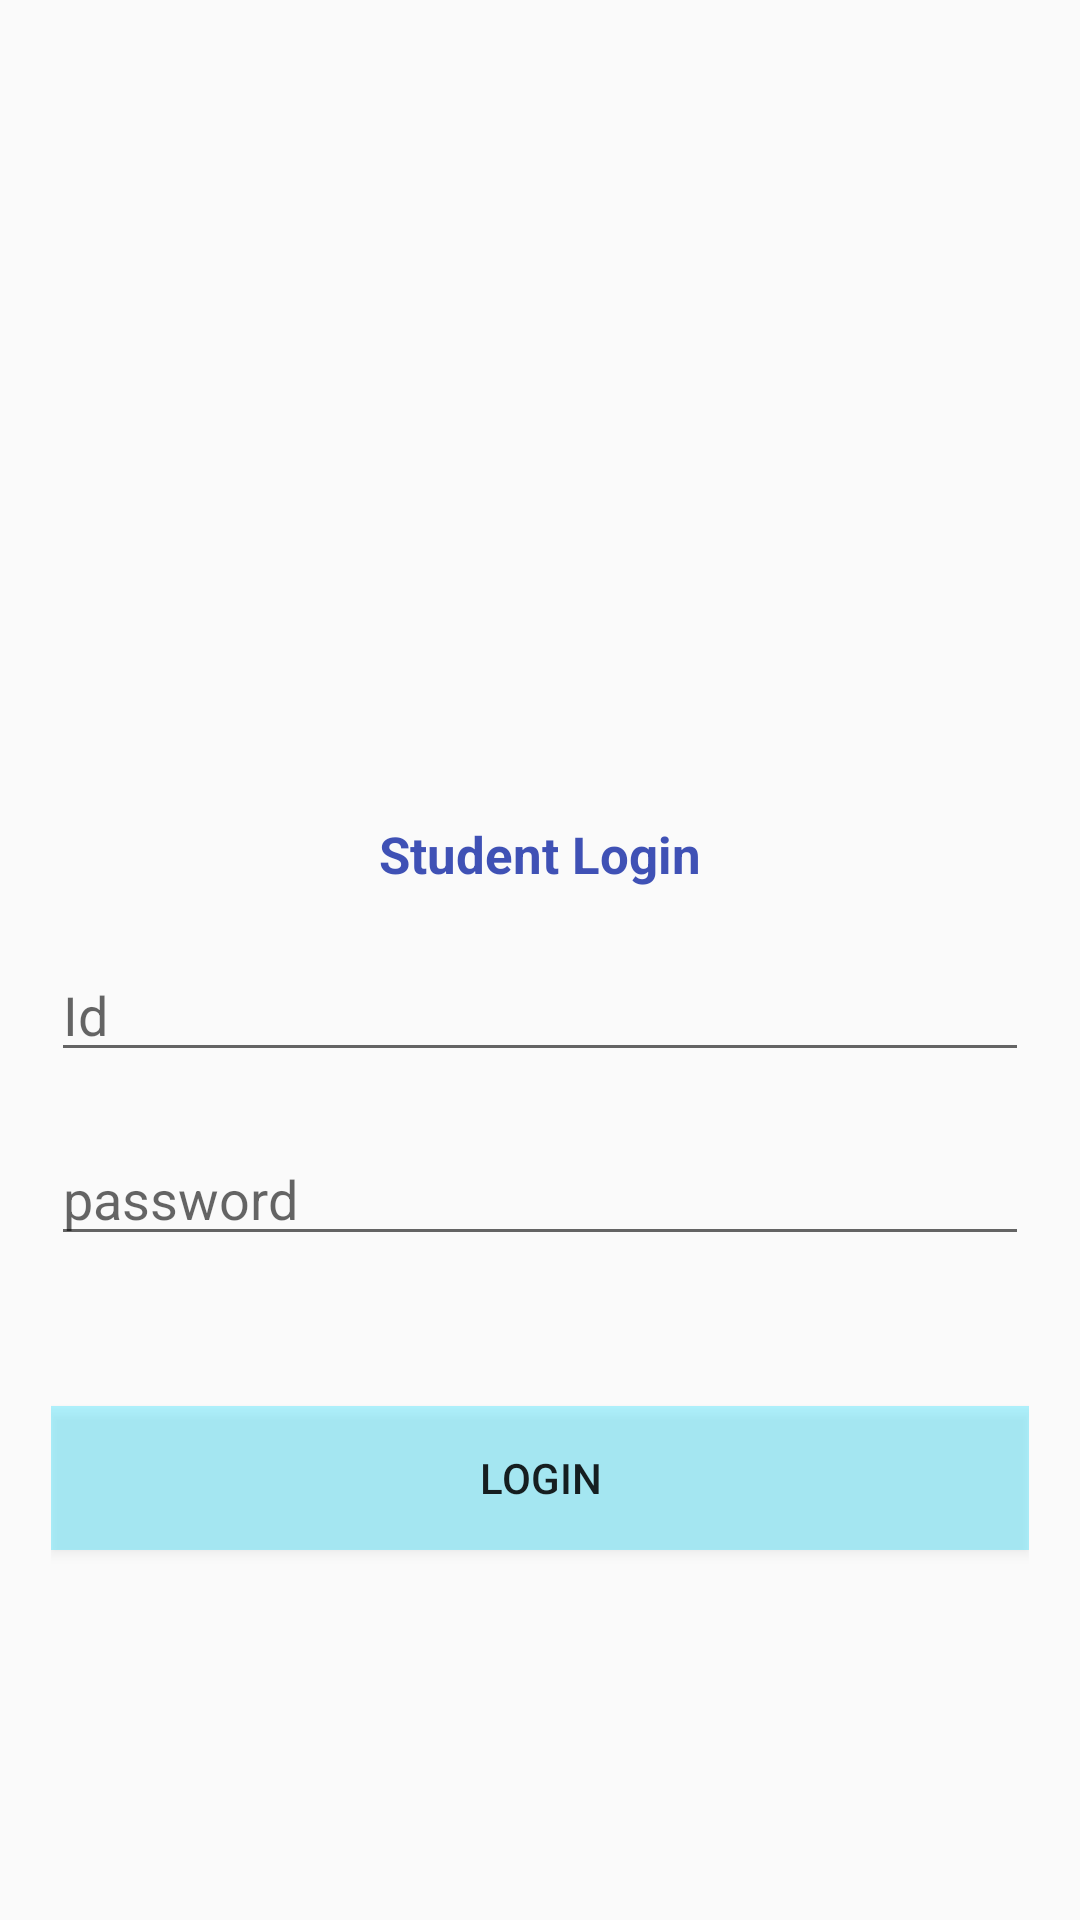

Layout XML and referenced resources for this Android screen:
<!-- AndroidManifest.xml: application theme Theme.ICE_ATTENDANCE -->
<!-- res/layout/activity_student_login.xml -->
<?xml version="1.0" encoding="utf-8"?>
<LinearLayout xmlns:android="http://schemas.android.com/apk/res/android"
    xmlns:app="http://schemas.android.com/apk/res-auto"
    xmlns:tools="http://schemas.android.com/tools"
    android:layout_width="match_parent"
    android:layout_height="match_parent"
    android:orientation="vertical"
    android:padding="17dp"
    android:gravity="center"
    tools:context=".StudentLogin">

    <ImageView
        android:layout_width="100dp"
        android:layout_height="150dp"
        android:src="@drawable/student"
        />

    <TextView
        android:layout_width="wrap_content"
        android:layout_height="wrap_content"
        android:text="Student Login"
        android:textSize="17sp"
        android:textStyle="bold"
        android:textColor="#3F51B5"
        />


    <EditText
        android:id="@+id/StudentLoginId"
        android:layout_width="match_parent"
        android:layout_height="wrap_content"
        android:hint="Id"
        android:layout_marginTop="20dp"
        android:inputType="textPassword"

        />


    <EditText
        android:id="@+id/StudentPassword"
        android:layout_width="match_parent"
        android:layout_height="wrap_content"
        android:hint="password"
        android:layout_marginTop="20dp"
        android:inputType="textPassword"

        />


    <Button
        android:id="@+id/StudentLoginBtn"
        android:layout_width="match_parent"
        android:layout_height="wrap_content"
        android:text="Login"
        android:layout_marginTop="50dp"
        android:background="#4D00D9FF"/>




</LinearLayout>
<!-- resources referenced by this layout -->
<resources>
  <style name="Theme.ICE_ATTENDANCE" parent="Theme.AppCompat.Light.NoActionBar">
          
          <item name="colorPrimary">@color/purple_500</item>
          <item name="colorPrimaryVariant">@color/purple_700</item>
          <item name="colorOnPrimary">@color/white</item>
          
          <item name="colorSecondary">@color/teal_200</item>
          <item name="colorSecondaryVariant">@color/teal_700</item>
          <item name="colorOnSecondary">@color/black</item>
          
          <item name="android:statusBarColor" tools:targetApi="l">?attr/colorPrimaryVariant</item>
          
      </style>
  <color name="purple_500">#FF6200EE</color>
  <color name="purple_700">#FF3700B3</color>
  <color name="white">#FFFFFFFF</color>
  <color name="teal_200">#FF03DAC5</color>
  <color name="teal_700">#FF018786</color>
  <color name="black">#FF000000</color>
</resources>
